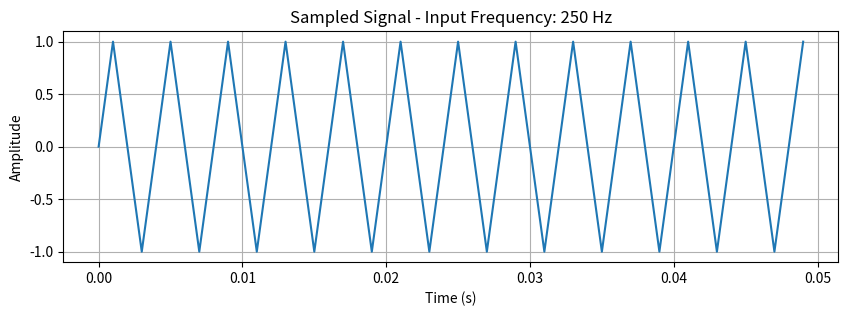
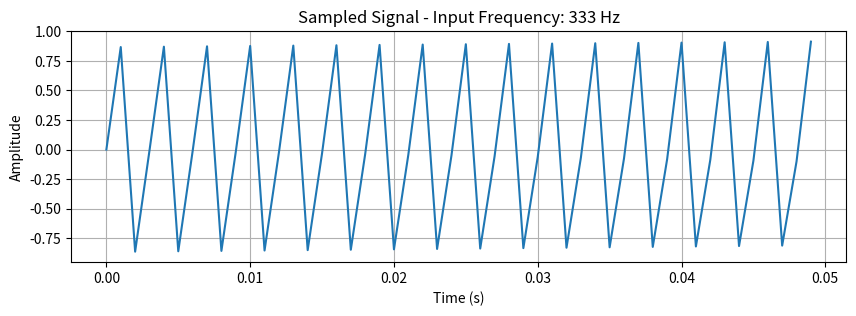
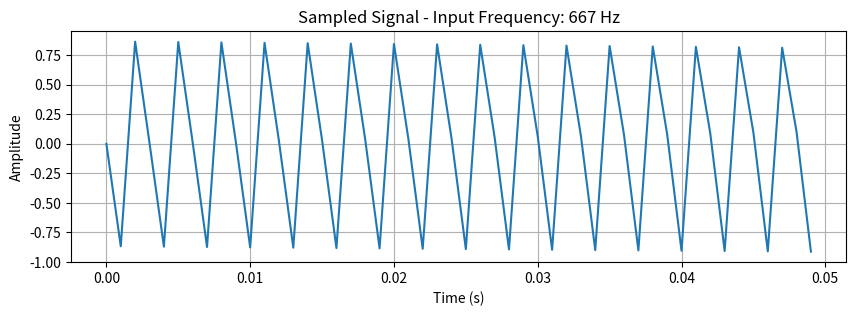
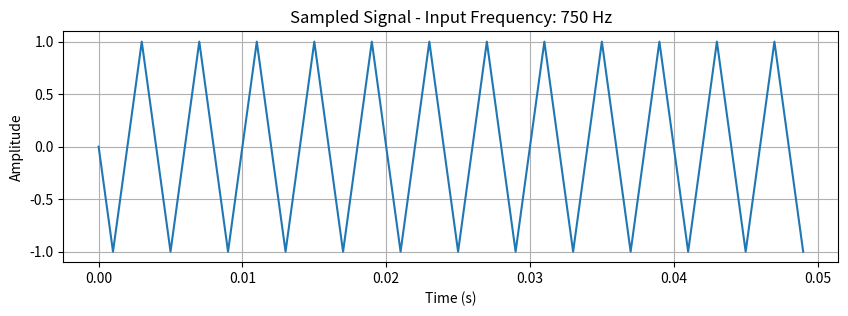
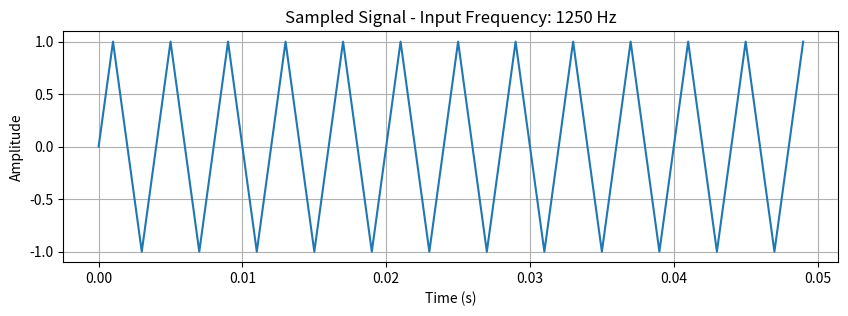
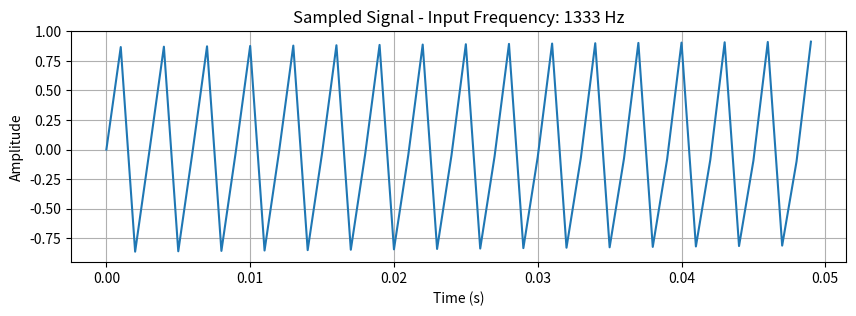

Here is the Python script that generated these plots, in order:
import numpy as np
import matplotlib.pyplot as plt

# Function to generate a sampled sine wave
def generate_sampled_signal(input_frequency, sampling_frequency, num_samples):
    time = np.arange(0, num_samples) / sampling_frequency
    signal = np.sin(2 * np.pi * input_frequency * time)
    return time, signal

# Given input frequencies
input_frequencies = [250, 333, 667, 750, 1250, 1333]
sampling_frequency = 1000  # 1 kHz
num_samples = 50

# Plotting separate graphs for each input frequency
for frequency in input_frequencies:
    time, signal = generate_sampled_signal(frequency, sampling_frequency, num_samples)
    
    plt.figure(figsize=(10, 3))
    plt.plot(time, signal)
    
    plt.title(f'Sampled Signal - Input Frequency: {frequency} Hz')
    plt.xlabel('Time (s)')
    plt.ylabel('Amplitude')
    plt.grid(True)
    plt.show()
    
    print(f"Actual Frequency: {frequency} Hz")
    
    # Find time difference between consecutive peaks (or zero-crossings)
    peak_indices = np.where((signal[:-1] > 0) & (signal[1:] <= 0))[0]
    time_difference = time[peak_indices[1]] - time[peak_indices[0]]
    
    # Calculate the reconstructed frequency
    reconstructed_frequency = 1 / time_difference
    print(f"Reconstructed Frequency: {reconstructed_frequency} Hz\n")
